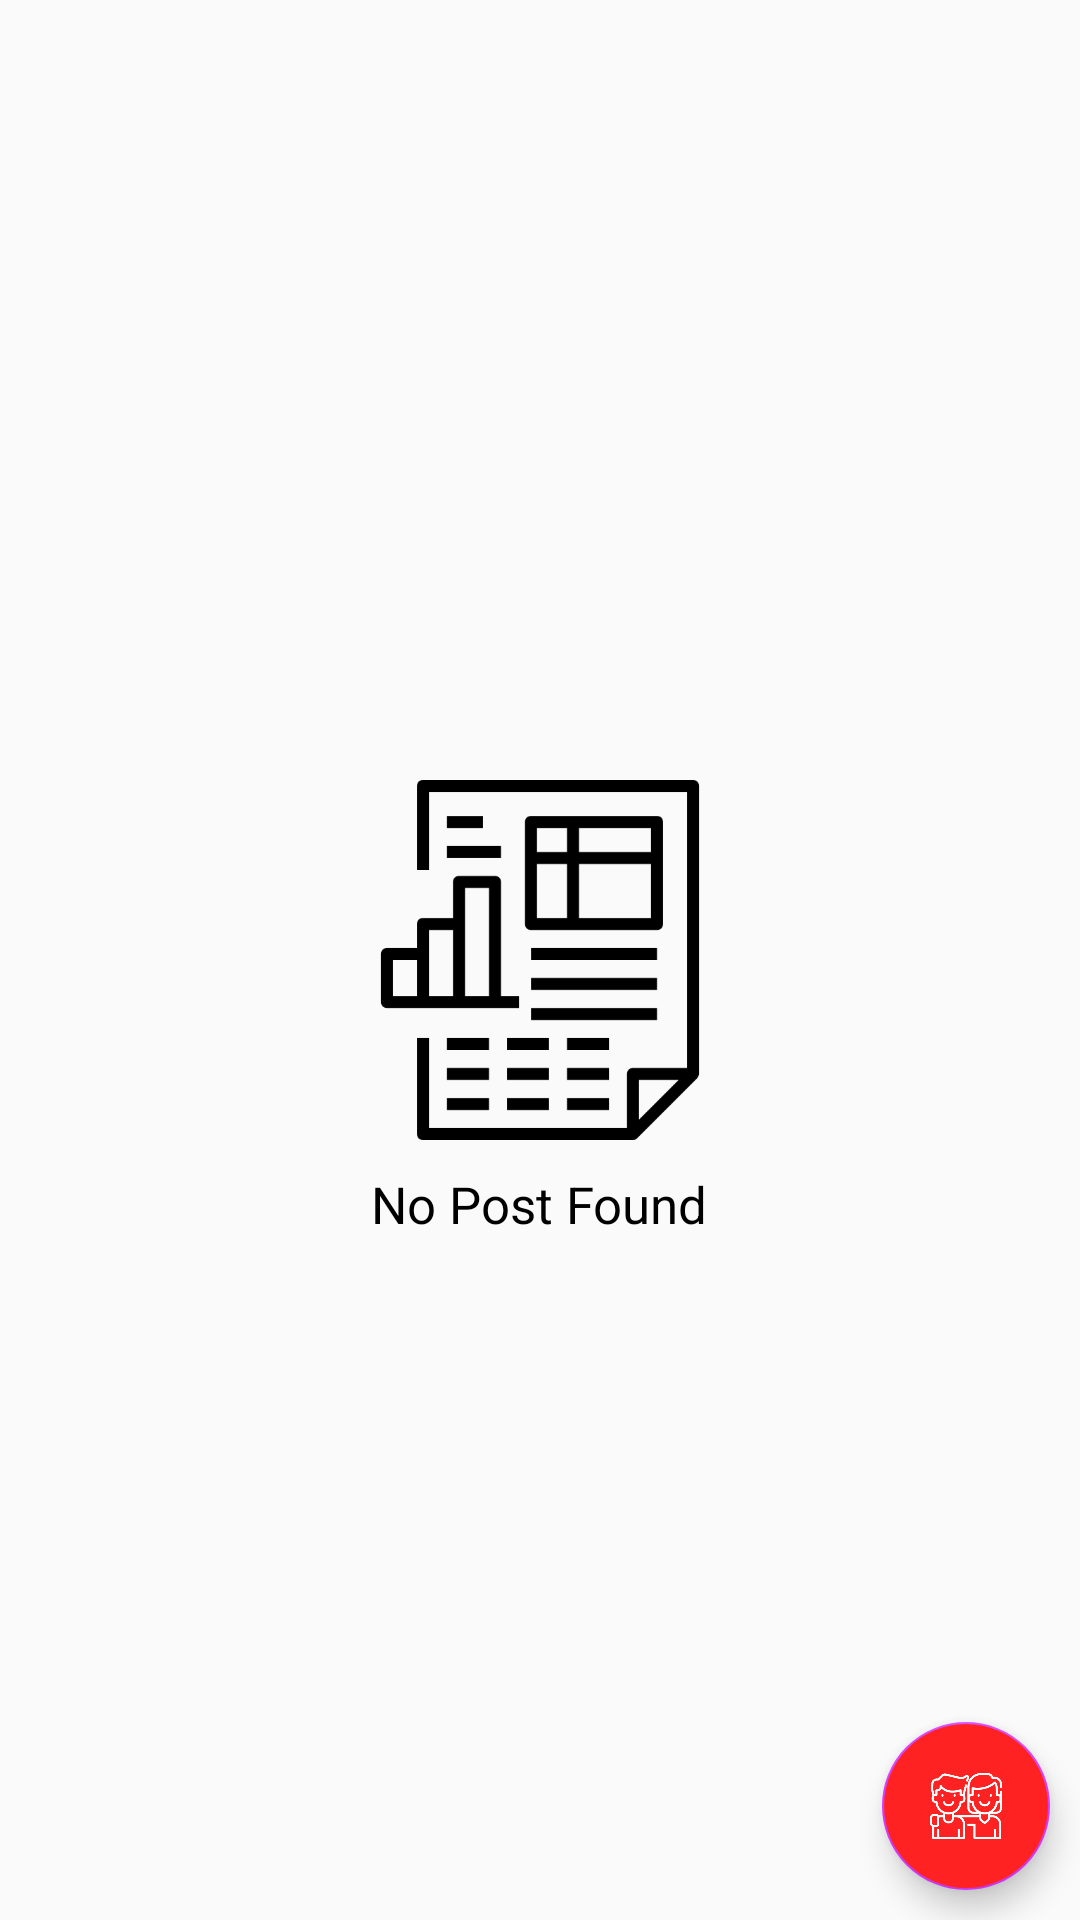

Reconstruct the res/layout file that produces this screen, plus the resources it refers to.
<!-- AndroidManifest.xml: application theme AppTheme -->
<!-- res/layout/fragment_activity.xml -->
<?xml version="1.0" encoding="utf-8"?>
<FrameLayout xmlns:android="http://schemas.android.com/apk/res/android"
    xmlns:tools="http://schemas.android.com/tools"
    android:layout_width="match_parent"
    android:layout_height="match_parent"
    tools:context=".ActivityFragment">

  <RelativeLayout
      android:layout_width="match_parent"
      android:layout_height="match_parent">

      <ImageView
          android:id="@+id/NewsImageID"
          android:layout_width="120dp"
          android:src="@drawable/news"
          android:layout_centerHorizontal="true"
          android:layout_centerVertical="true"
          android:layout_height="120dp">
      </ImageView>

      <TextView
          android:id="@+id/PostTextID"
          android:layout_below="@+id/NewsImageID"
          android:layout_marginTop="10dp"
          android:text="No Post Found"
          android:textSize="17dp"
          android:textColor="@android:color/black"
          android:layout_centerHorizontal="true"
          android:layout_width="wrap_content"
          android:layout_height="wrap_content">

      </TextView>


      <com.google.android.material.floatingactionbutton.FloatingActionButton
          android:id="@+id/FriendListBUttonID"
          android:layout_width="wrap_content"
          android:backgroundTint="#ff22"
          android:elevation="5dp"
          android:src="@drawable/friendshipwhite"
          android:layout_alignParentBottom="true"
          android:layout_alignParentRight="true"
          android:layout_margin="10dp"
          android:layout_height="wrap_content">


      </com.google.android.material.floatingactionbutton.FloatingActionButton>


      <androidx.recyclerview.widget.RecyclerView
          android:id="@+id/ActivityID"
          android:layout_width="match_parent"
          android:layout_height="match_parent">


      </androidx.recyclerview.widget.RecyclerView>


  </RelativeLayout>

</FrameLayout>
<!-- resources referenced by this layout -->
<resources>
  <!-- drawable friendshipwhite: png bitmap (drawable, 10624 bytes) -->
  <!-- drawable news: png bitmap (drawable, 4287 bytes) -->
  <style name="AppTheme" parent="Theme.AppCompat.Light.NoActionBar">
          
          <item name="colorPrimary">@color/colorPrimary</item>
          <item name="colorPrimaryDark">@color/colorPrimaryDark</item>
          <item name="colorAccent">@color/colorAccent</item>
      </style>
  <color name="colorPrimary">#6f00c5</color>
  <color name="colorPrimaryDark">#6f00c5</color>
  <color name="colorAccent">#D53BFF</color>
</resources>
